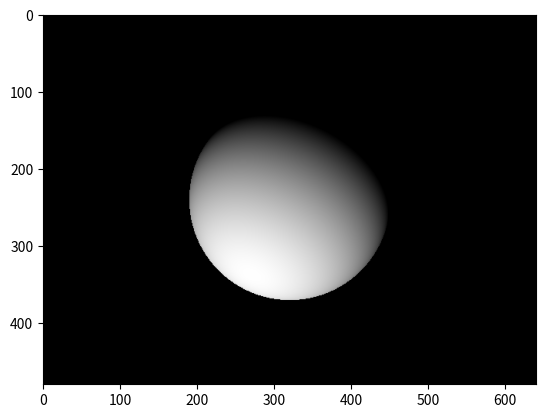

Reproduce this figure in Python.
# Sure, here’s a simple example of a path tracer in Python.
# This is a very basic implementation and real-world path tracers would be much more complex and optimized.
# This example only traces a single ray per pixel and does not handle materials, shadows, or indirect light.

import numpy as np
import matplotlib.pyplot as plt

# Here we’re setting up the scene. We define the dimensions of the image we’re going to render (WIDTH and HEIGHT),
# the position of the camera in 3D space (camera_pos), and the position and radius of a sphere that we’re going to render.


# Scene setup
WIDTH, HEIGHT = 640, 480
camera_pos = np.array([0, 0, 0])
sphere_center = np.array([0, 0, -5])
sphere_radius = 1

# Create an image
image = np.zeros((HEIGHT, WIDTH, 3))


# For each pixel
for y in range(HEIGHT):
    for x in range(WIDTH):

        # # These lines start a loop over each pixel in the image. For each pixel, we’re going to compute a color based on whether the pixel’s corresponding ray hits the sphere.

        # Compute the viewing ray
        ray_dir = np.array([x - WIDTH / 2, y - HEIGHT / 2, -WIDTH]) / WIDTH
        ray_dir /= np.linalg.norm(ray_dir)  # Normalize

        # Here we’re computing the direction of the viewing ray for the current pixel. The viewing rays are assumed to originate from the camera position and pass through each pixel of an imaginary image plane located at z = -1.

        # Compute the intersection of the ray with the sphere
        oc = camera_pos - sphere_center
        b = 2 * np.dot(oc, ray_dir)
        c = np.dot(oc, oc) - sphere_radius * sphere_radius
        discriminant = b * b - 4 * c

        # These lines compute whether or not the viewing ray intersects with the sphere. This is done by solving a quadratic equation derived from substituting the parametric equation of a ray into the implicit equation of a sphere.

        # If the ray hit the sphere
        if discriminant > 0:
            t = (-b - np.sqrt(discriminant)) / 2

            # Compute the surface normal at the intersection point
            hit_pos = camera_pos + t * ray_dir
            normal = (hit_pos - sphere_center) / sphere_radius

            # Shade the pixel based on the angle between the normal and the light direction
            light_dir = np.array([0.5, -1, -1])
            light_dir /= np.linalg.norm(light_dir)  # Normalize
            intensity = max(0, np.dot(normal, -light_dir))

            # Write the color to the image
            image[y, x] = [intensity] * 3

            # If there is an intersection (i.e., if discriminant > 0), these lines compute shading for that pixel. The shading is computed based on Lambert’s cosine law which states that brightness is proportional to cosine of angle between surface normal and light direction.

# Display the image
plt.imshow(image)
plt.show()